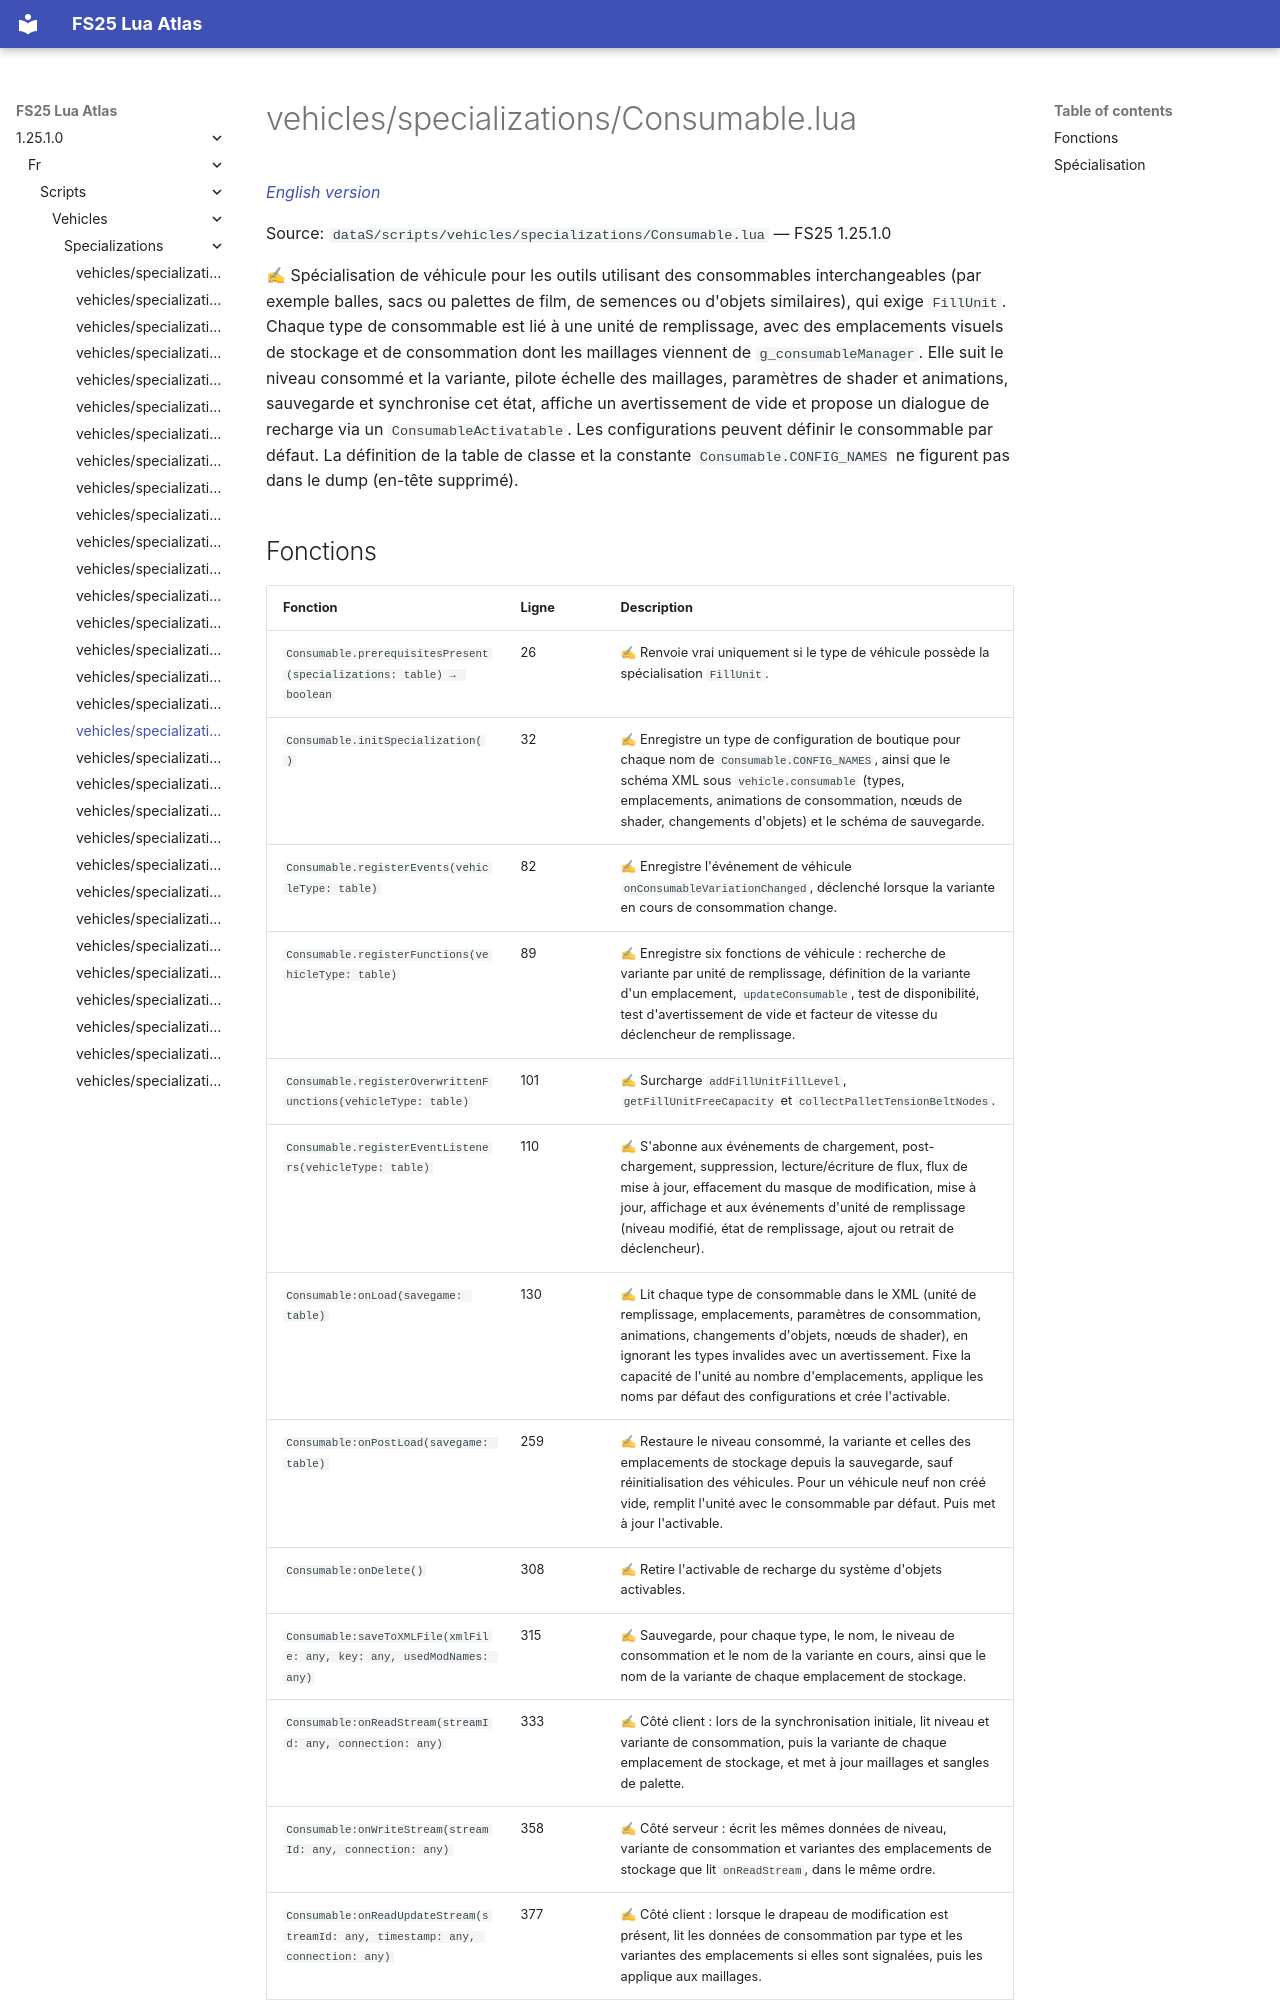

repository: Tim0219800/fs25-lua-atlas · page: 1.25.1.0/fr/scripts/vehicles/specializations/Consumable.html · generator: mkdocs

# vehicles/specializations/Consumable.lua

*[English version](../../../../scripts/vehicles/specializations/Consumable.md)*

Source: `dataS/scripts/vehicles/specializations/Consumable.lua` — FS25 1.25.1.0

✍ Spécialisation de véhicule pour les outils utilisant des consommables interchangeables (par exemple balles, sacs ou palettes de film, de semences ou d'objets similaires), qui exige `FillUnit`. Chaque type de consommable est lié à une unité de remplissage, avec des emplacements visuels de stockage et de consommation dont les maillages viennent de `g_consumableManager`. Elle suit le niveau consommé et la variante, pilote échelle des maillages, paramètres de shader et animations, sauvegarde et synchronise cet état, affiche un avertissement de vide et propose un dialogue de recharge via un `ConsumableActivatable`. Les configurations peuvent définir le consommable par défaut. La définition de la table de classe et la constante `Consumable.CONFIG_NAMES` ne figurent pas dans le dump (en-tête supprimé).
